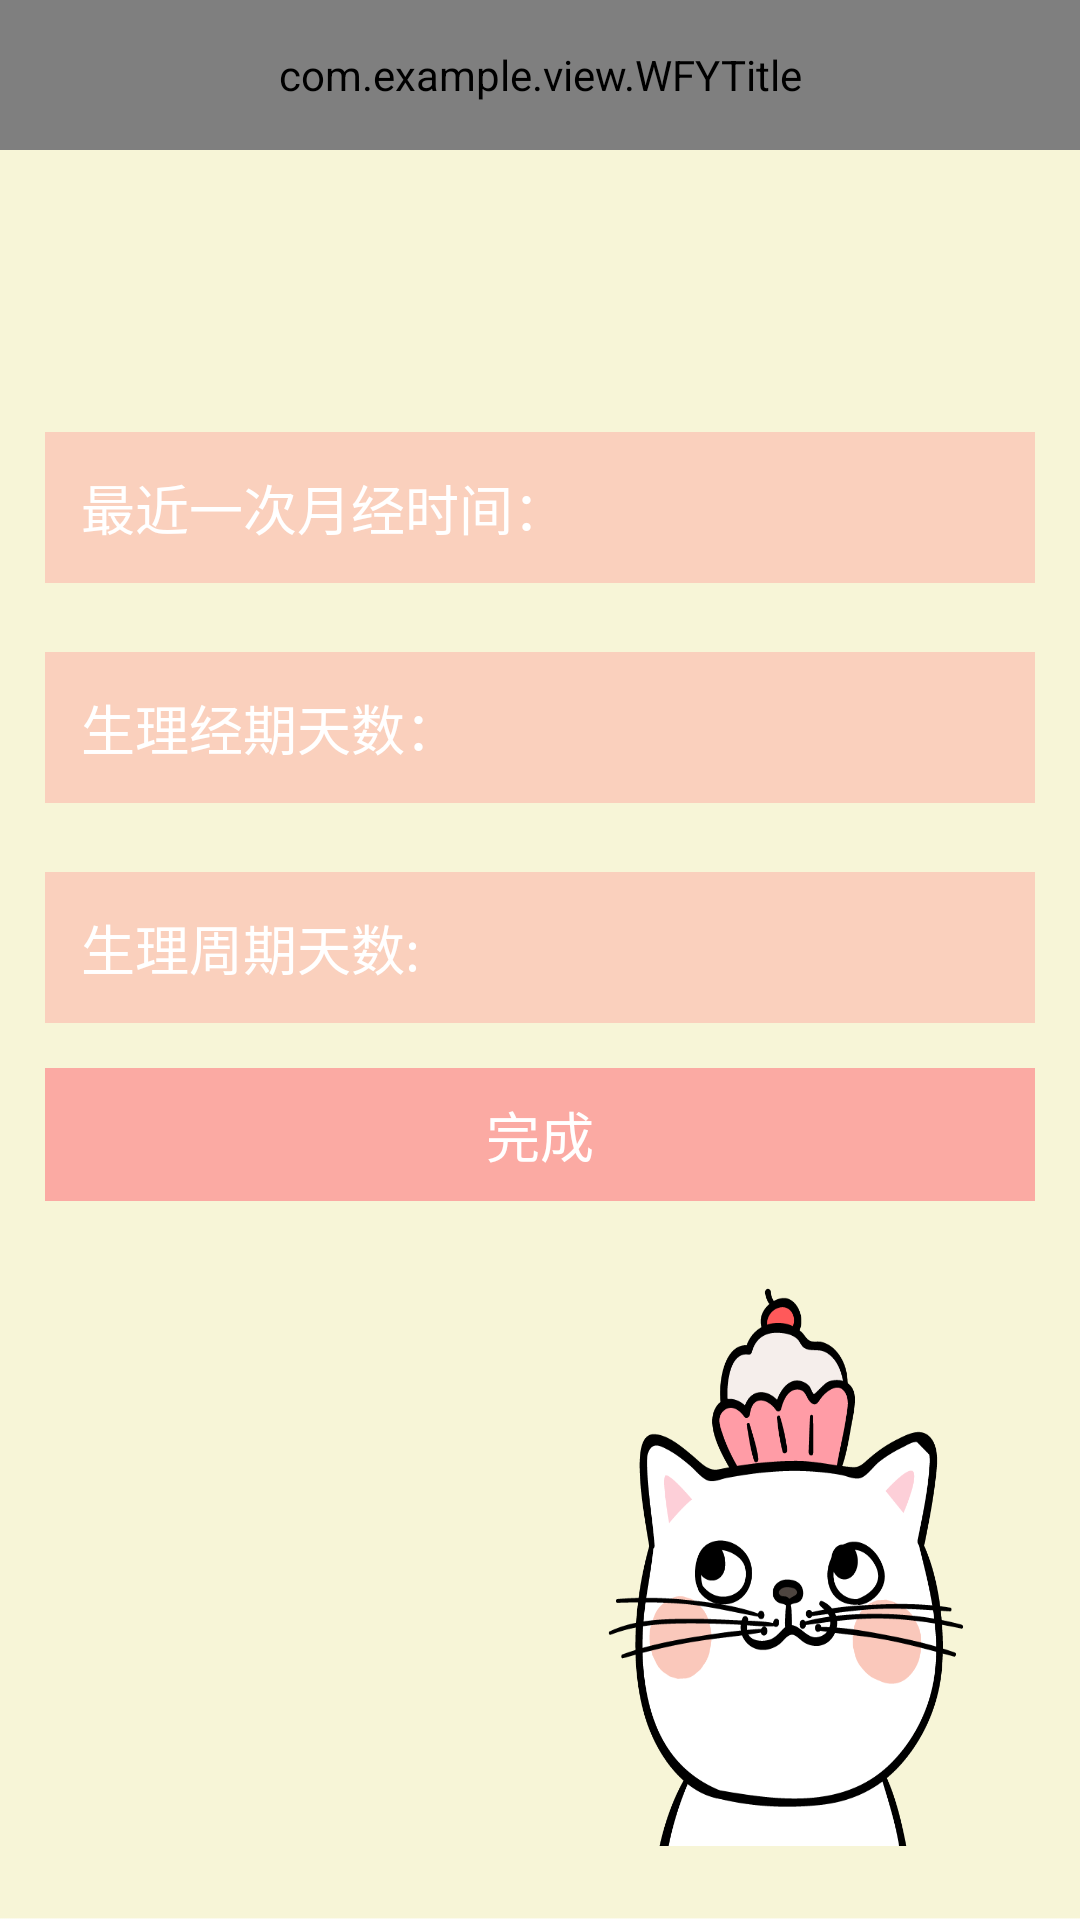

Reconstruct the res/layout file that produces this screen, plus the resources it refers to.
<!-- AndroidManifest.xml: application theme AppTheme -->
<!-- res/layout/set_menstruation_date.xml -->
<?xml version="1.0" encoding="utf-8"?>
<LinearLayout xmlns:android="http://schemas.android.com/apk/res/android"
    android:layout_width="match_parent"
    android:layout_height="match_parent"
    xmlns:app="http://schemas.android.com/apk/res-auto"
    android:background="@drawable/backgroud"
    android:orientation="vertical">

    <com.example.view.WFYTitle
        style="@style/wfy_title"
        app:centerText="Angel"
        app:leftImage="@drawable/back"
        app:leftIsBack="true"/>
    <View
        android:layout_width="match_parent"
        android:layout_height="70dp"
        android:layout_marginTop="16dp"/>

    <LinearLayout
        android:layout_width="match_parent"
        android:layout_height="wrap_content"
        android:orientation="horizontal"
        android:padding="12dp"
        android:layout_marginTop="8dp"
        android:layout_marginLeft="15dp"
        android:layout_marginRight="15dp"
        android:paddingBottom="9dp"
        android:paddingTop="9dp"
        android:background="#66FD9897">
        <TextView
            android:layout_width="wrap_content"
            android:layout_height="wrap_content"
            android:text="最近一次月经时间："
            android:textSize="18sp"
            android:textColor="#fff"/>

        <EditText
            android:id="@+id/et_last_menstruation"
            android:layout_width="match_parent"
            android:layout_height="wrap_content"
            android:background="@null"
            android:paddingLeft="12dp"
            android:textSize="18sp"
            android:textColor="#ffff"/>
    </LinearLayout>
    <View
        android:layout_width="match_parent"
        android:layout_height="15dp" />

    <LinearLayout
        android:layout_width="match_parent"
        android:layout_height="wrap_content"
        android:orientation="horizontal"
        android:padding="12dp"
        android:layout_marginTop="8dp"
        android:layout_marginLeft="15dp"
        android:layout_marginRight="15dp"
        android:paddingBottom="9dp"
        android:paddingTop="9dp"
        android:background="#66FD9897">
        <TextView
            android:layout_width="wrap_content"
            android:layout_height="wrap_content"
            android:text="生理经期天数："
            android:textSize="18sp"
            android:textColor="#fff"/>

        <EditText
            android:id="@+id/et_number"
            android:layout_width="match_parent"
            android:layout_height="wrap_content"
            android:background="@null"
            android:paddingLeft="12dp"
            android:textSize="16sp"
            android:textColor="#fff"/>
    </LinearLayout>
    <View
        android:layout_width="match_parent"
        android:layout_height="15dp" />

    <LinearLayout
        android:layout_width="match_parent"
        android:layout_height="wrap_content"
        android:orientation="horizontal"
        android:padding="12dp"
        android:layout_marginTop="8dp"
        android:layout_marginLeft="15dp"
        android:layout_marginRight="15dp"
        android:paddingBottom="9dp"
        android:paddingTop="9dp"
        android:background="#66FD9897">
        <TextView
            android:layout_width="wrap_content"
            android:layout_height="wrap_content"
            android:text="生理周期天数:"
            android:textSize="18sp"
            android:textColor="#fff"/>

        <EditText
            android:id="@+id/et_cycle"
            android:layout_width="match_parent"
            android:layout_height="wrap_content"
            android:background="@null"
            android:paddingLeft="12dp"
            android:textSize="18sp"
            android:textColor="#fff"/>
    </LinearLayout>
    <View
        android:layout_width="match_parent"
        android:layout_height="15dp" />

    <TextView
        android:id="@+id/tv_submit"
        android:layout_width="match_parent"
        android:layout_height="wrap_content"
        android:background="#CCFD9897"
        android:clickable="true"
        android:gravity="center"
        android:layout_marginTop="0dp"
        android:layout_marginLeft="15dp"
        android:layout_marginRight="15dp"
        android:paddingBottom="9dp"
        android:paddingTop="9dp"
        android:text="完成"
        android:textSize="18sp"
        android:textColor="@color/white"
        android:typeface="monospace" />

</LinearLayout>
<!-- resources referenced by this layout -->
<resources>
  <color name="white">#FFFFFF</color>
  <!-- drawable back: png bitmap (drawable-xhdpi, 1366 bytes) -->
  <!-- drawable backgroud: png bitmap (drawable-xhdpi, 78270 bytes) -->
  <style name="wfy_title">
          <item name="android:layout_width">match_parent</item>
          <item name="android:layout_height">50dp</item>
          <item name="android:background">#FD9897</item>
      </style>
  <style name="AppTheme" parent="AppBaseTheme">
      </style>
  <style name="AppBaseTheme" parent="@android:style/Theme.Light.NoTitleBar">
  
      </style>
</resources>
